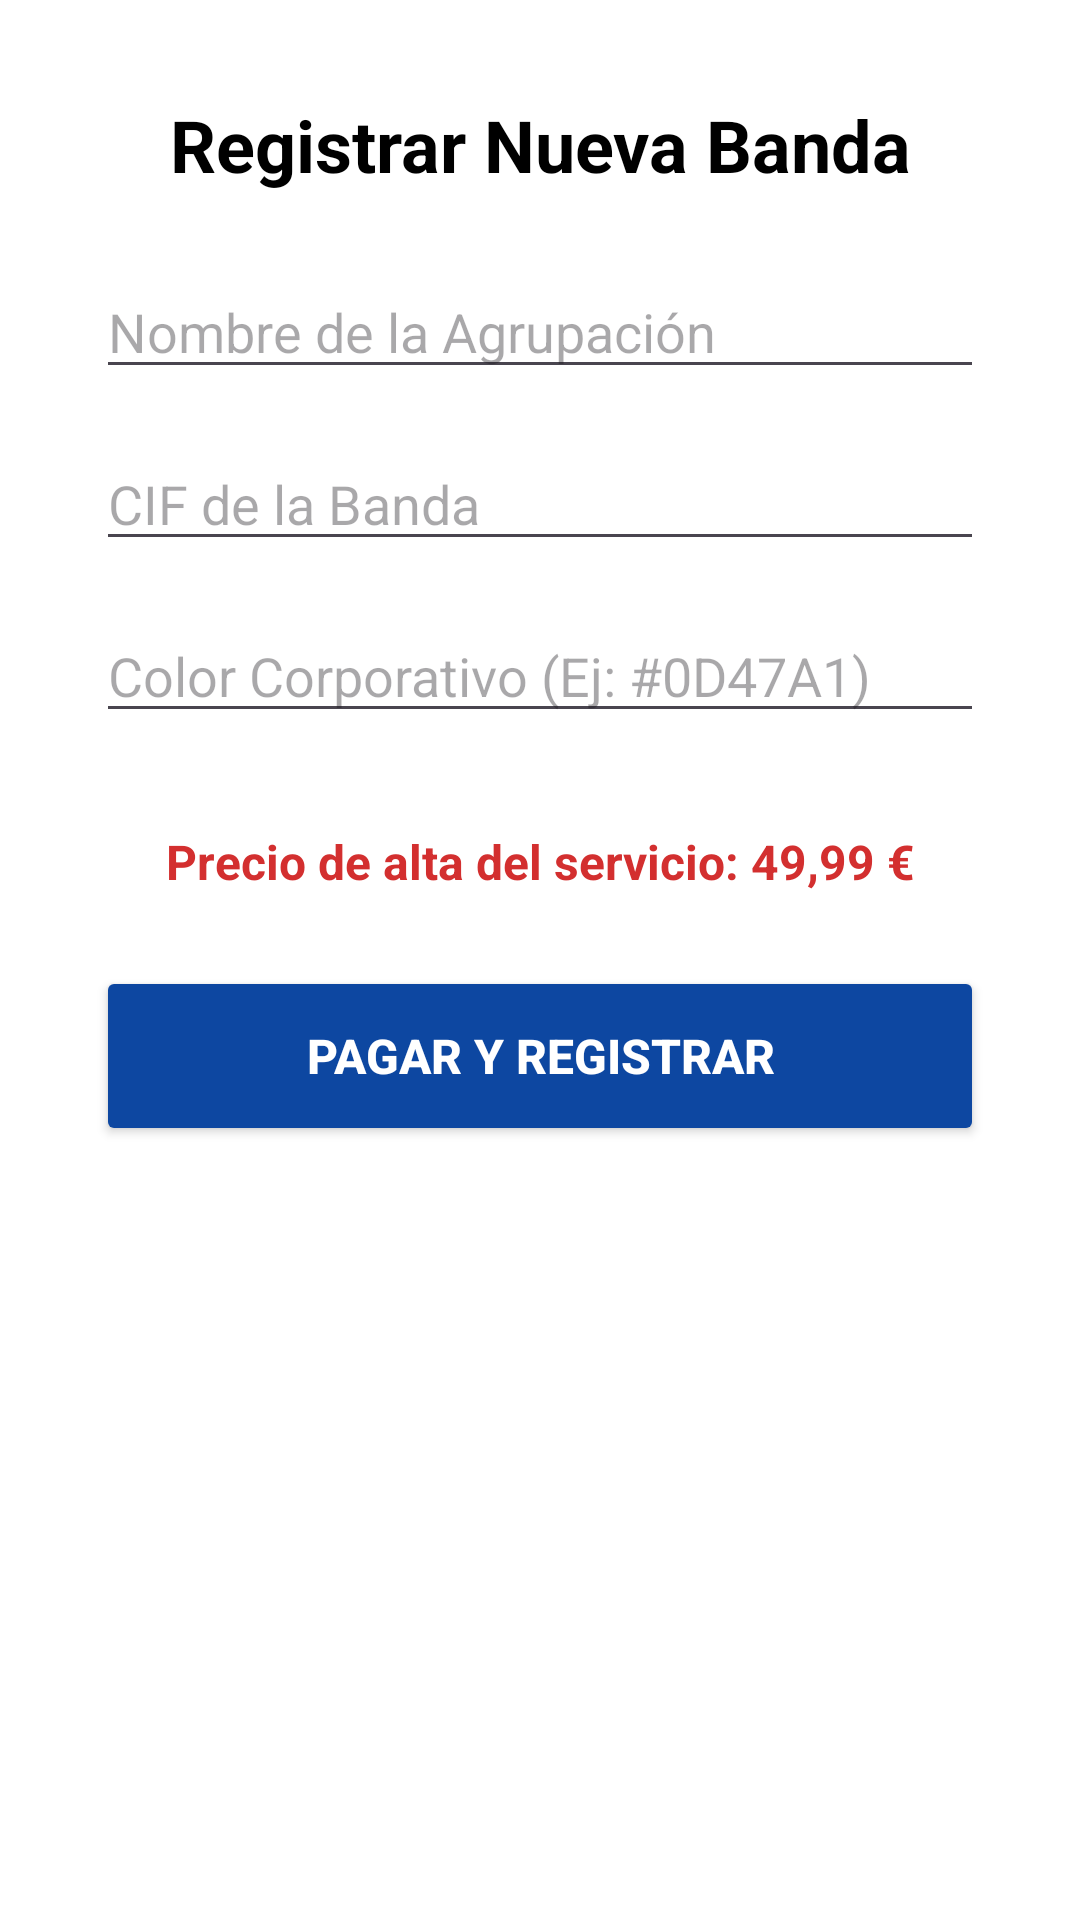

Here is an Android app screen rendered from its layout file. Give the layout XML and the strings, colors and styles it references.
<!-- AndroidManifest.xml: application theme Theme.AppBandas -->
<!-- res/layout/activity_crear_banda.xml -->
<?xml version="1.0" encoding="utf-8"?>
<LinearLayout xmlns:android="http://schemas.android.com/apk/res/android"
    android:layout_width="match_parent"
    android:layout_height="match_parent"
    android:orientation="vertical"
    android:padding="32dp"
    android:background="#FFFFFF">

    <TextView
        android:layout_width="match_parent"
        android:layout_height="wrap_content"
        android:text="Registrar Nueva Banda"
        android:textSize="24sp"
        android:textStyle="bold"
        android:textColor="#000000"
        android:layout_marginBottom="24dp"
        android:textAlignment="center" />

    <EditText
        android:id="@+id/cajaTextoNombreBanda"
        android:layout_width="match_parent"
        android:layout_height="wrap_content"
        android:hint="Nombre de la Agrupación"
        android:inputType="textPersonName"
        android:layout_marginBottom="16dp" />

    <EditText
        android:id="@+id/cajaTextoCif"
        android:layout_width="match_parent"
        android:layout_height="wrap_content"
        android:hint="CIF de la Banda"
        android:inputType="text"
        android:layout_marginBottom="16dp" />

    <EditText
        android:id="@+id/cajaTextoColor"
        android:layout_width="match_parent"
        android:layout_height="wrap_content"
        android:hint="Color Corporativo (Ej: #0D47A1)"
        android:inputType="text"
        android:layout_marginBottom="32dp" />

    <TextView
        android:layout_width="match_parent"
        android:layout_height="wrap_content"
        android:text="Precio de alta del servicio: 49,99 €"
        android:textSize="16sp"
        android:textStyle="bold"
        android:textColor="#D32F2F"
        android:textAlignment="center"
        android:layout_marginBottom="24dp" />

    <Button
        android:id="@+id/botonPagarRegistrar"
        android:layout_width="match_parent"
        android:layout_height="60dp"
        android:text="PAGAR Y REGISTRAR"
        android:backgroundTint="#0D47A1"
        android:textColor="#FFFFFF"
        android:textSize="16sp"
        android:textStyle="bold" />

</LinearLayout>
<!-- resources referenced by this layout -->
<resources>
  <style name="Theme.AppBandas" parent="Base.Theme.AppBandas" />
  <style name="Base.Theme.AppBandas" parent="Theme.Material3.DayNight.NoActionBar">
          
          
      </style>
</resources>
